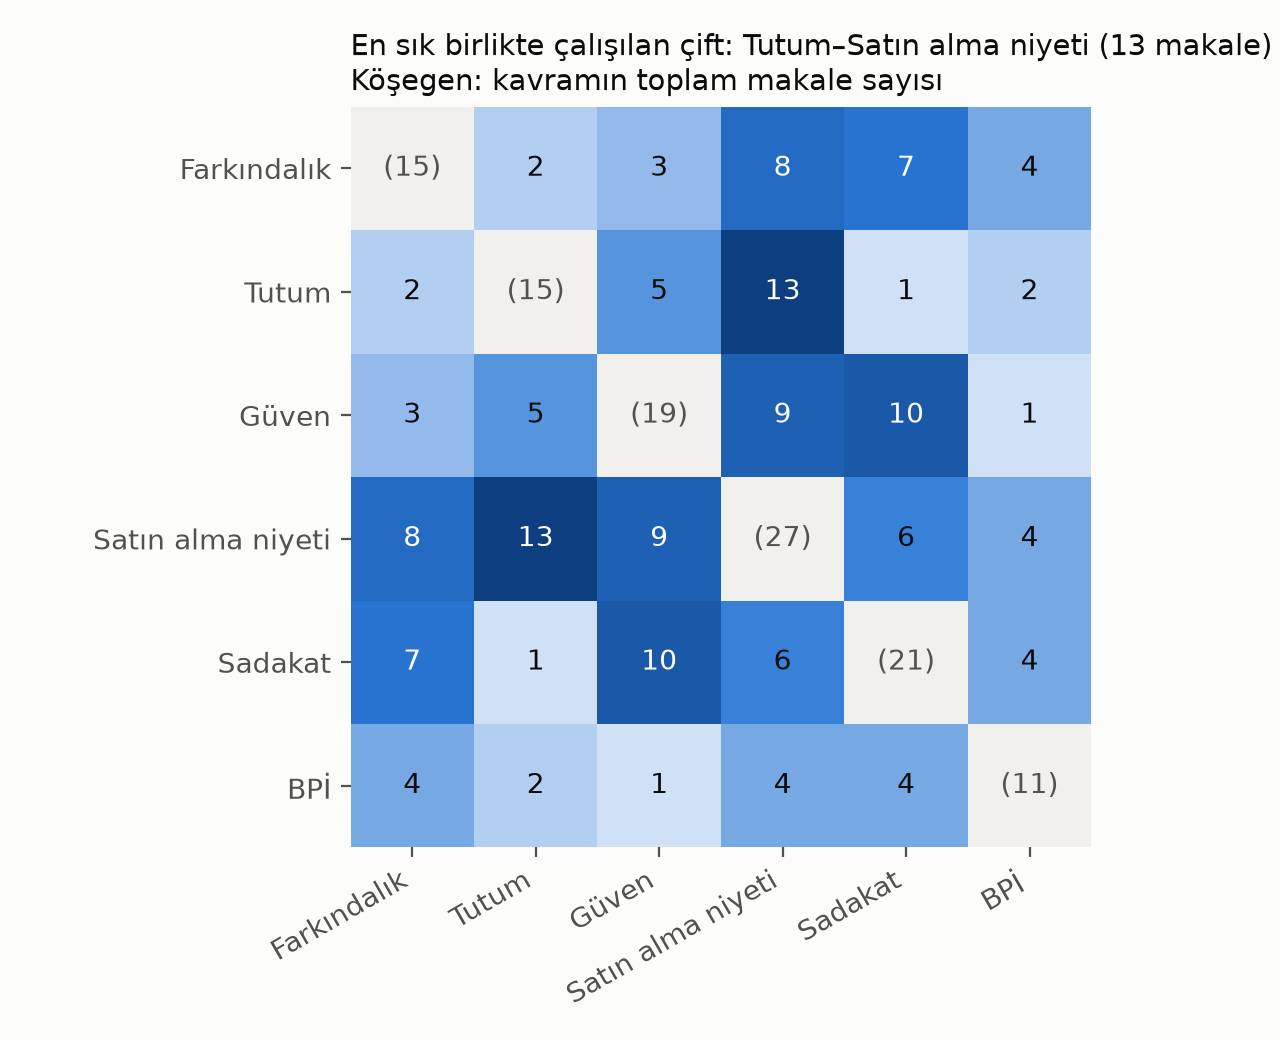

The file beside this chart, header and first rows:
, Farkındalık, Tutum, Güven, Satın alma niyeti, Sadakat, BPİ
Farkındalık, 15, 2, 3, 8, 7, 4
Tutum, 2, 15, 5, 13, 1, 2
Güven, 3, 5, 19, 9, 10, 1
Satın alma niyeti, 8, 13, 9, 27, 6, 4
Sadakat, 7, 1, 10, 6, 21, 4
BPİ, 4, 2, 1, 4, 4, 11
